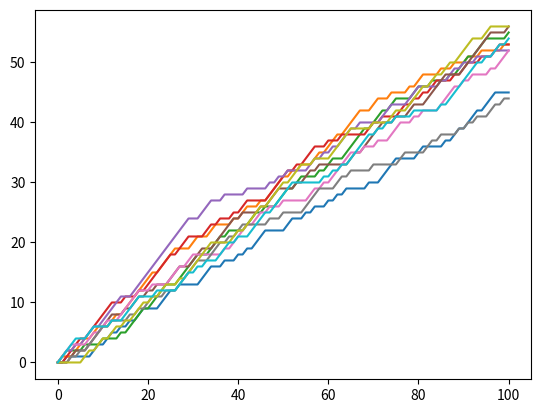

This figure's Python source:
import numpy as np
import matplotlib.pyplot as plt


np.random.seed(123)

all_walks = []
for x in range(10):
    random_walk = [0]
    for x in range(100):
        coin = np.random.randint(0, 2)
        random_walk.append(random_walk[x] + coin)
    all_walks.append(random_walk)


# np_aw = np.array(all_walks)
# plt.plot(np_aw)
np_aw_t = np.transpose(np.array(all_walks))
plt.plot(np_aw_t)
plt.show()


# ends = np_aw_t[-1, :]
# print(len(ends[ends >= 5]))
